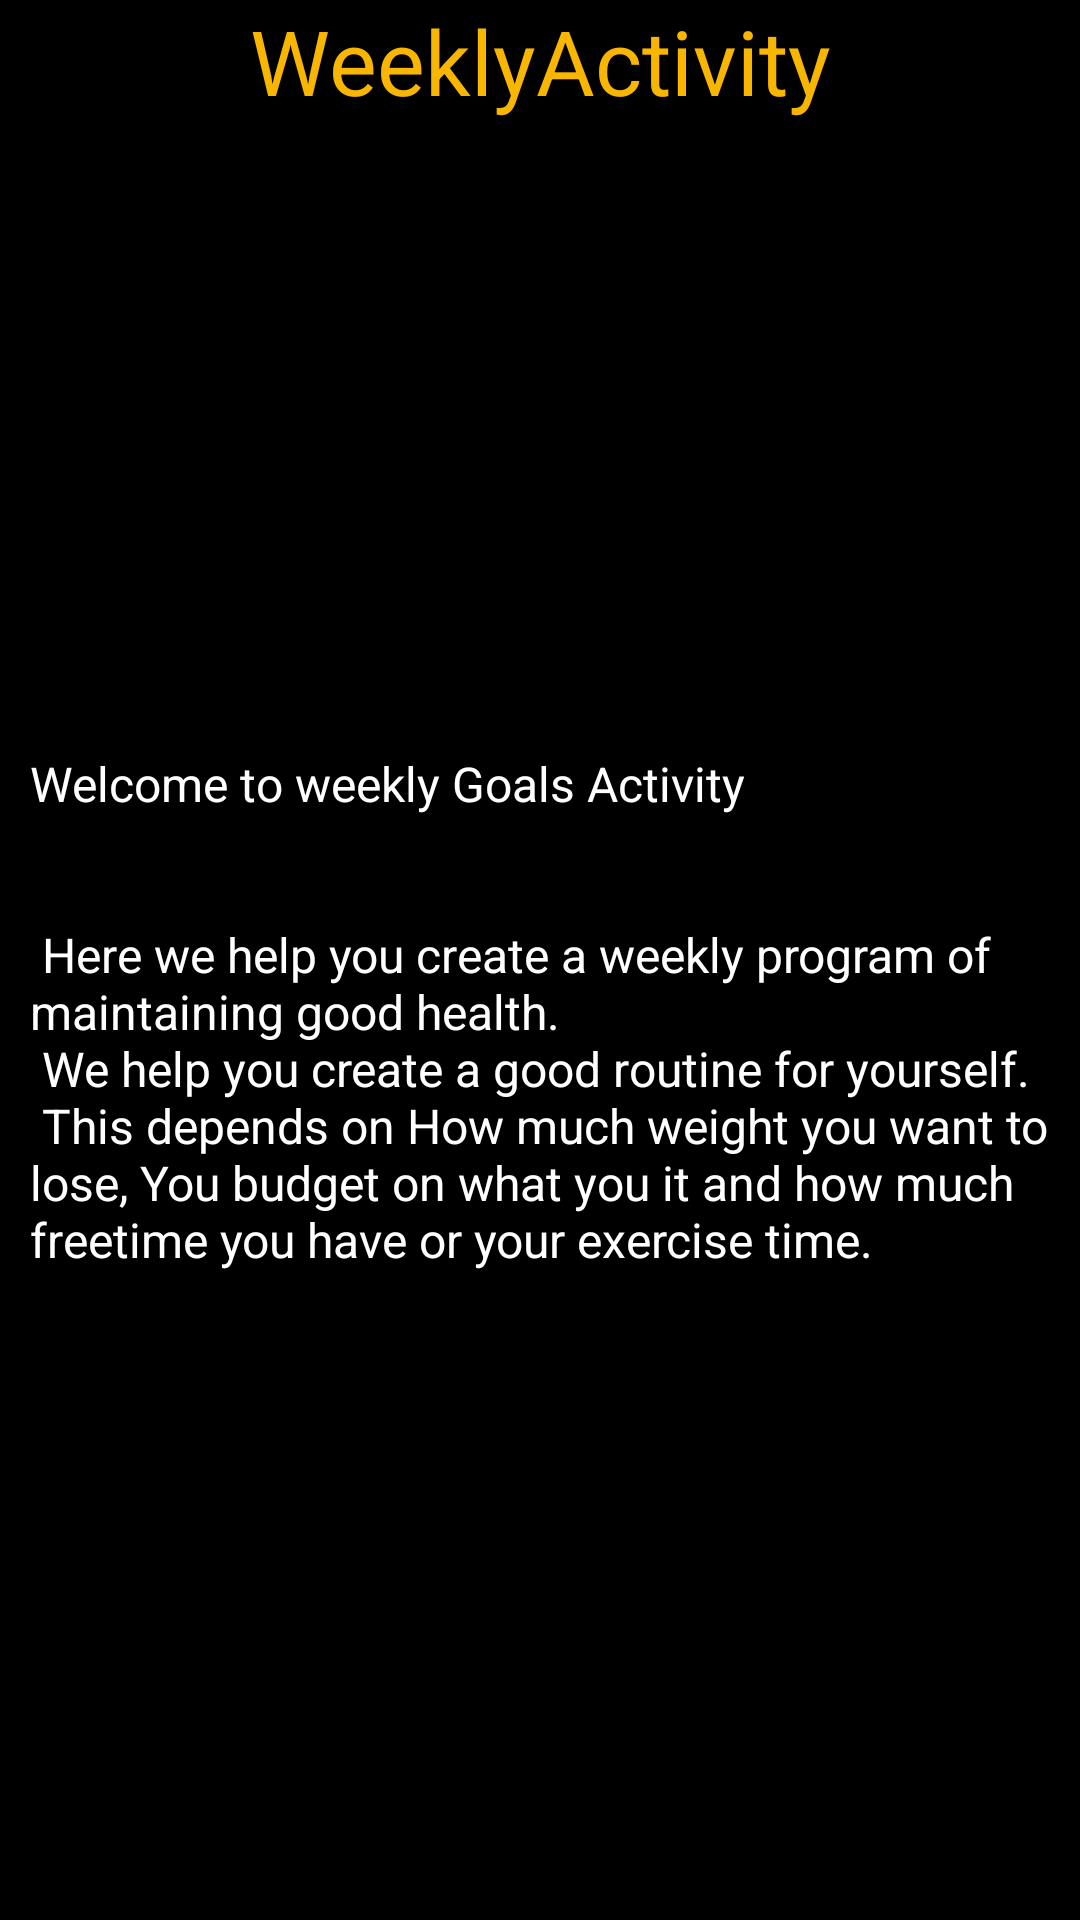

Produce the Android XML layout that renders to this screen, including the resource entries it uses.
<!-- AndroidManifest.xml: application theme Theme.BaillieMaweu -->
<!-- res/layout/activity_weekly.xml -->
<?xml version="1.0" encoding="utf-8"?>
<ScrollView
    xmlns:android="http://schemas.android.com/apk/res/android"
    xmlns:app="http://schemas.android.com/apk/res-auto"
    xmlns:tools="http://schemas.android.com/tools"
    android:id="@+id/main"
    android:layout_width="match_parent"
    android:layout_height="match_parent"
    android:background="#000000"
    tools:context=".WeeklyActivity">

    <LinearLayout
        android:layout_width="match_parent"
        android:layout_height="match_parent"
        android:orientation="vertical">

        <TextView
            android:layout_width="match_parent"
            android:layout_height="wrap_content"
            android:text="WeeklyActivity"
            android:textSize="30sp"
            android:textColor="#F8B601"
            android:textAlignment="center"/>

        <ImageView
            android:layout_width="match_parent"
            android:layout_height="200dp"
            android:src="@drawable/image3"/>

        <TextView
            android:layout_width="match_parent"
            android:layout_height="wrap_content"
            android:text="@string/Weeklygoals"
            android:textColor="#FFFFFF"
            android:padding="10dp"
            android:textSize="16sp"/>


    </LinearLayout>
</ScrollView>
<!-- resources referenced by this layout -->
<resources>
  <string name="Weeklygoals">
          Welcome to weekly Goals Activity \n\n\n
          Here we help you create a weekly program of maintaining good health.\n
          We help you create a good routine for yourself.\n
          This depends on How much weight you want to lose, You budget on what you it and how much freetime you have or your exercise time.\n
  
      </string>
  <style name="Theme.BaillieMaweu" parent="Base.Theme.BaillieMaweu" />
  <style name="Base.Theme.BaillieMaweu" parent="Theme.Material3.DayNight.NoActionBar">
          
          
      </style>
</resources>
